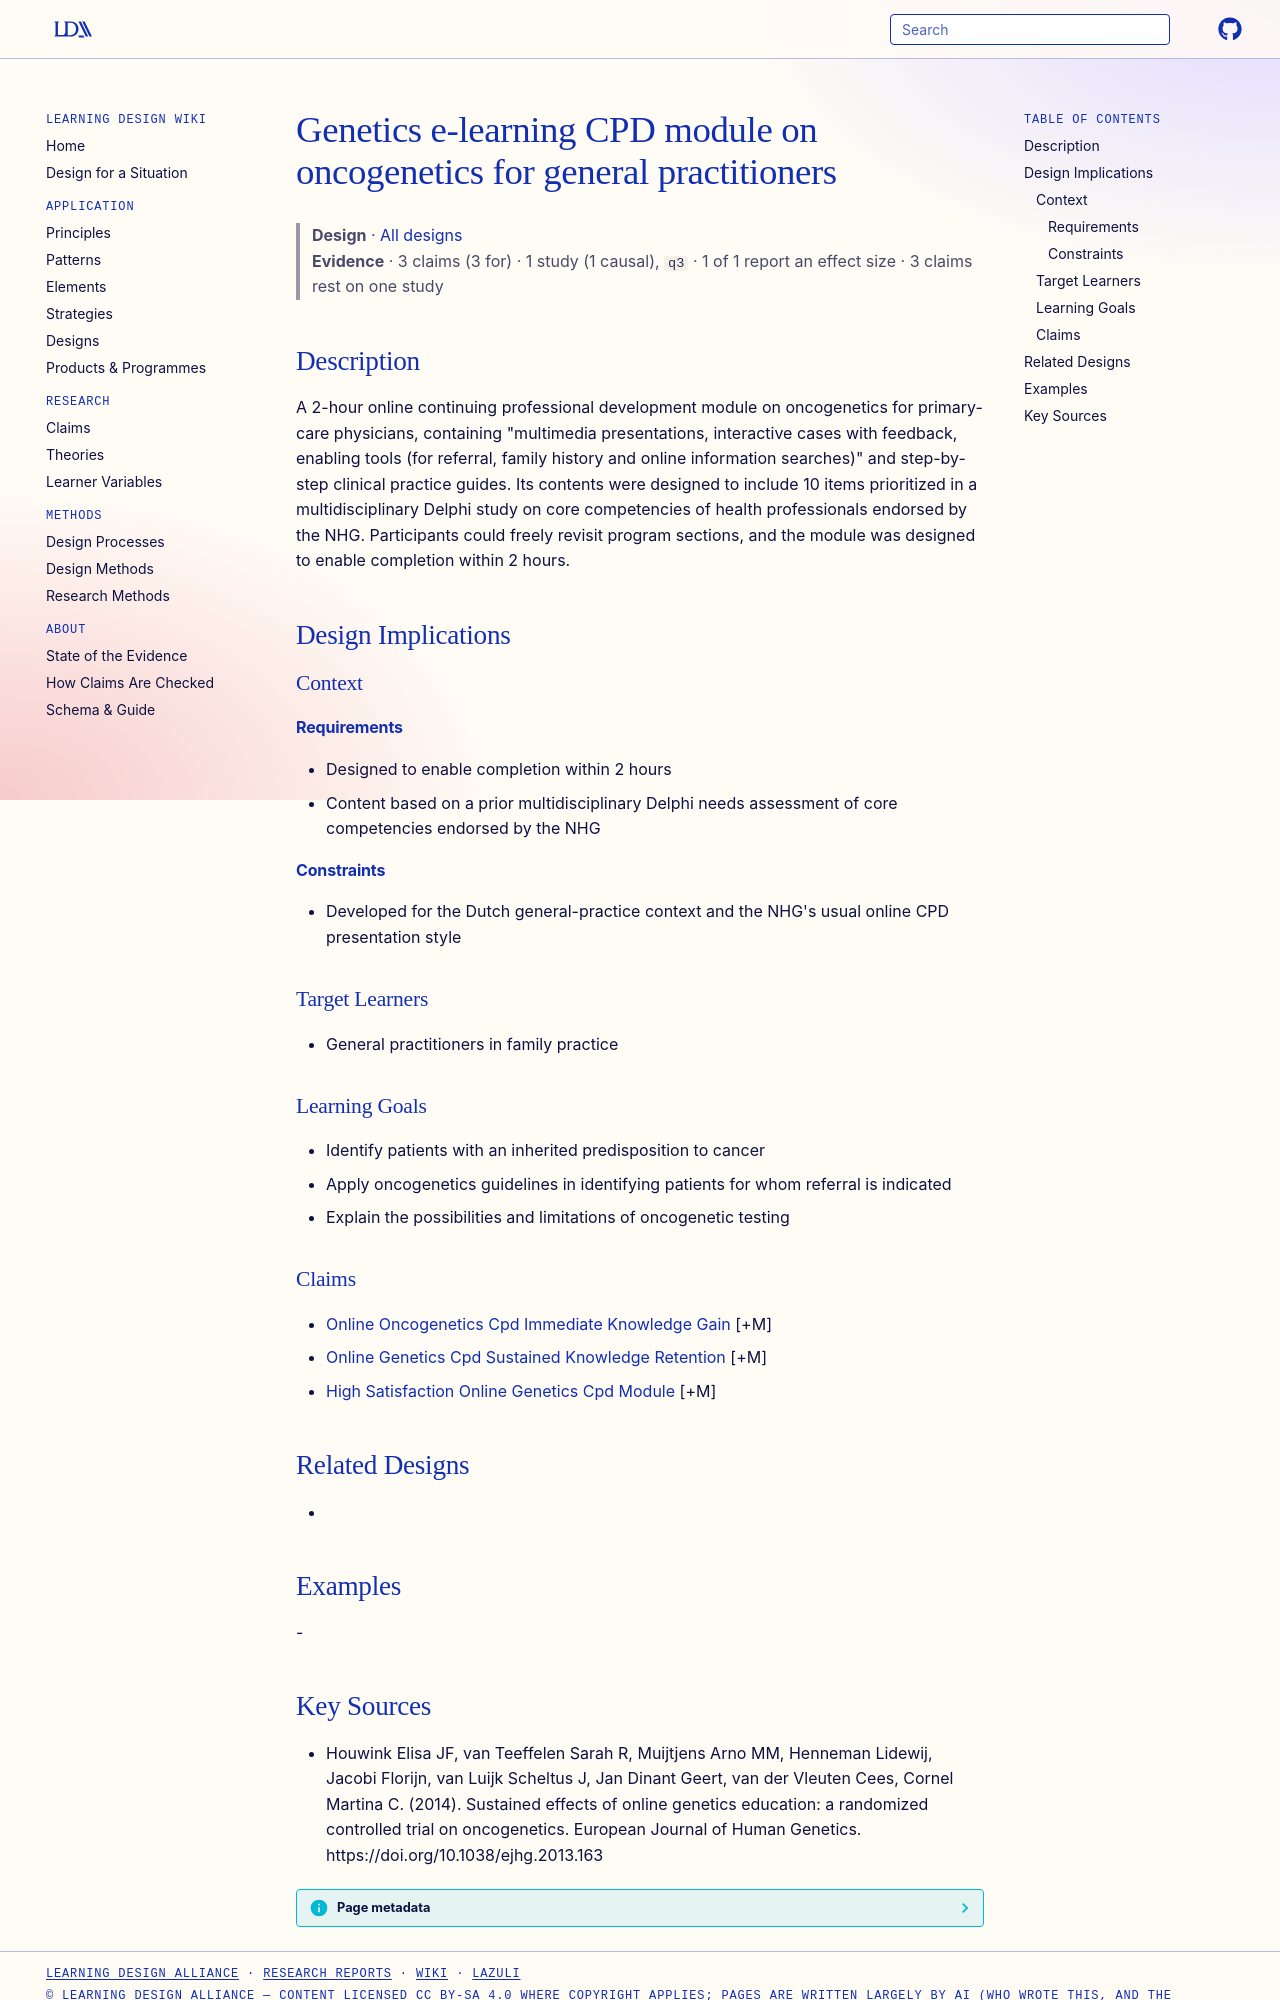

repository: Learning-Design-Alliance/learning-wiki · page: designs/genetics-elearning-cpd-oncogenetics-module/index.html · generator: mkdocs

---
type: design
id: genetics-elearning-cpd-oncogenetics-module
title: Genetics e-learning CPD module on oncogenetics for general practitioners
description: "A 2-hour online continuing professional development module on oncogenetics for primary-care physicians, containing \"multimedia presentations, interactive cases with feedback, enabling tools (for referral, family histo..."
status: review
generated:
  by: "process:settle-candidates"
  at: 2026-11-10
sources:
  - id: houwink-elisa-jf-2014
    resource: "https://doi.org/10.1038/ejhg.2013.163"
    title: "Houwink Elisa JF, van Teeffelen Sarah R, Muijtjens Arno MM, Henneman Lidewij, Jacobi Florijn, van Luijk Scheltus J, Jan Dinant Geert, van der Vleuten Cees, Cornel Martina C. (2014). Sustained effects of online genetics education: a randomized controlled trial on oncogenetics. European Journal of Human Genetics. https://doi.org/10.1038/ejhg.2013.163"
    author: Houwink Elisa JF, van Teeffelen Sarah R, Muijtjens Arno MM, Henneman Lidewij, Jacobi Florijn, van Luijk Scheltus J, Jan Dinant Geert, van der Vleuten Cees, Cornel Martina C
---

# Genetics e-learning CPD module on oncogenetics for general practitioners

> **Design** · [All designs](index.md)
> **Evidence** · 3 claims (3 for) · 1 study (1 causal), `q3` · 1 of 1 report an effect size · 3 claims rest on one study

## Description
A 2-hour online continuing professional development module on oncogenetics for primary-care physicians, containing "multimedia presentations, interactive cases with feedback, enabling tools (for referral, family history and online information searches)" and step-by-step clinical practice guides. Its contents were designed to include 10 items prioritized in a multidisciplinary Delphi study on core competencies of health professionals endorsed by the NHG. Participants could freely revisit program sections, and the module was designed to enable completion within 2 hours.

## Design Implications

### Context
#### Requirements
- Designed to enable completion within 2 hours
- Content based on a prior multidisciplinary Delphi needs assessment of core competencies endorsed by the NHG
#### Constraints
- Developed for the Dutch general-practice context and the NHG's usual online CPD presentation style

### Target Learners
- General practitioners in family practice

### Learning Goals
- Identify patients with an inherited predisposition to cancer
- Apply oncogenetics guidelines in identifying patients for whom referral is indicated
- Explain the possibilities and limitations of oncogenetic testing

### Claims
- [Online Oncogenetics Cpd Immediate Knowledge Gain](../claims/online-oncogenetics-cpd-immediate-knowledge-gain.md) [+M]
- [Online Genetics Cpd Sustained Knowledge Retention](../claims/online-genetics-cpd-sustained-knowledge-retention.md) [+M]
- [High Satisfaction Online Genetics Cpd Module](../claims/high-satisfaction-online-genetics-cpd-module.md) [+M]

## Related Designs
- 

## Examples
-
